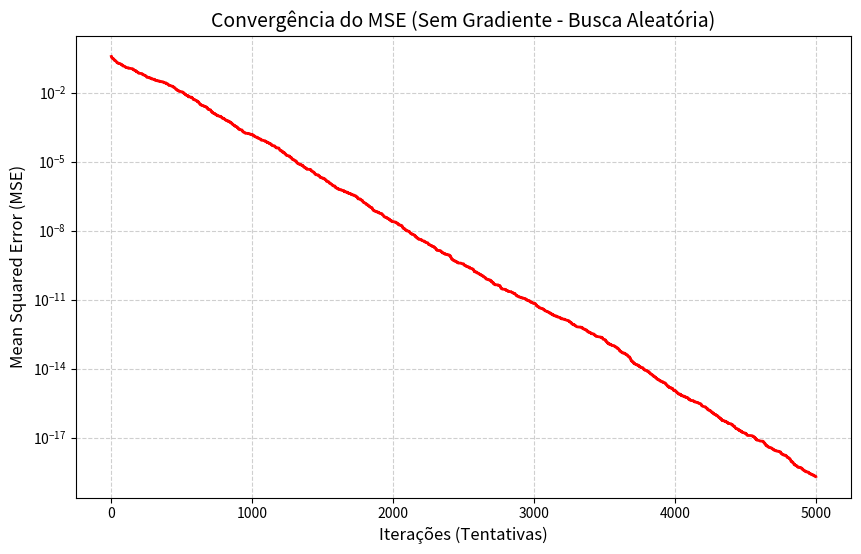

This chart was generated by the following Python code:
import numpy as np
import matplotlib.pyplot as plt

# 1. Dados da Porta AND
X = np.array([[0, 0], [0, 1], [1, 0], [1, 1]])
y_true = np.array([0, 0, 0, 1])

def sigmoid(z):
    return 1 / (1 + np.exp(-z))

def compute_mse(y_true, y_pred):
    return np.mean((y_true - y_pred)**2)

# 2. Inicialização (Busca Aleatória / Hill Climbing)
np.random.seed(42)
weights = np.random.randn(2)
bias = np.random.randn(1)

# Cálculo inicial para o histórico
z_init = np.dot(X, weights) + bias
y_pred_init = sigmoid(z_init)
best_mse = compute_mse(y_true, y_pred_init)

mse_history_no_grad = [best_mse]

# 3. Otimização Estocástica (Sem Gradiente)
epochs = 5000
step_size = 0.1

for i in range(epochs):
    # Propor nova solução (perturbação aleatória)
    w_candidate = weights + np.random.uniform(-step_size, step_size, size=2)
    b_candidate = bias + np.random.uniform(-step_size, step_size, size=1)
    
    # Forward Pass
    z = np.dot(X, w_candidate) + b_candidate
    y_pred = sigmoid(z)
    
    # Calcular Loss (MSE)
    current_mse = compute_mse(y_true, y_pred)
    
    # Critério de Aceitação: Se melhorou, mantém
    if current_mse < best_mse:
        best_mse = current_mse
        weights = w_candidate
        bias = b_candidate
    
    mse_history_no_grad.append(best_mse)

# 4. Plot da Convergência Sem Gradiente
plt.figure(figsize=(10, 6))
plt.plot(range(len(mse_history_no_grad)), mse_history_no_grad, color='red', linewidth=2)
plt.title('Convergência do MSE (Sem Gradiente - Busca Aleatória)', fontsize=14)
plt.xlabel('Iterações (Tentativas)', fontsize=12)
plt.ylabel('Mean Squared Error (MSE)', fontsize=12)
plt.grid(True, linestyle='--', alpha=0.6)
plt.yscale('log') # Escala logarítmica para comparação justa
plt.show()

print(f"MSE Final (Sem Gradiente): {best_mse:.6f}")
